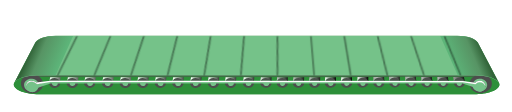
t = 0.00 s
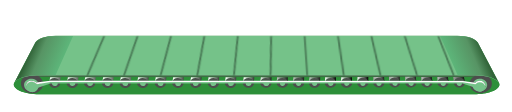
t = 0.09 s
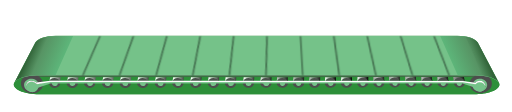
t = 0.16 s
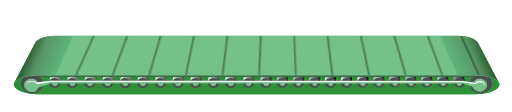
t = 0.25 s
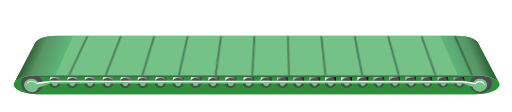
t = 0.34 s
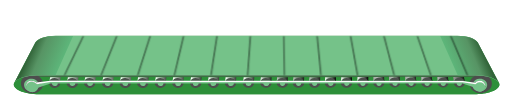
t = 0.41 s

The animated SVG that drew these frames (rendered in a browser with its animation timeline set to each time). Animation: 1 CSS @keyframes rule; one cycle of 0.50 s, repeats indefinitely.

<?xml version="1.0" encoding="UTF-8" standalone="no"?>
<svg
   version="1.1"
   id="Layer_1"
   x="0px"
   y="0px"
   viewBox="0 0 206 45"
   xml:space="preserve"
   sodipodi:docname="conveyor4_green_anim_rev.svg"
   inkscape:version="1.4.4 (dcaf3e7, 2026-05-05)"
   width="206"
   height="45"
   xmlns:inkscape="http://www.inkscape.org/namespaces/inkscape"
   xmlns:sodipodi="http://sodipodi.sourceforge.net/DTD/sodipodi-0.dtd"
   xmlns:xlink="http://www.w3.org/1999/xlink"
   xmlns="http://www.w3.org/2000/svg"
   xmlns:svg="http://www.w3.org/2000/svg"><defs
   id="defs113"><linearGradient
     class="linear"
     id="linearGradient88"
     gradientUnits="userSpaceOnUse"
     x1="11.5828"
     y1="56.324902"
     x2="19.0765"
     y2="56.324902"
     gradientTransform="matrix(0.91674547,0,0,0.86482924,-56.674531,8.6857977)">
		
		
		
		
		
		
		
		
		
		
	<stop
   offset="0"
   stop-color="#ccc"
   id="stop86"
   style="stop-color:#929292;stop-opacity:1;" /><stop
   offset="0.03681157"
   stop-color="#fff"
   id="stop87"
   style="stop-color:#929292;stop-opacity:1;" /><stop
   offset="1"
   stop-color="#000"
   id="stop88" /></linearGradient><linearGradient
     class="linear"
     id="linearGradient82"
     gradientUnits="userSpaceOnUse"
     x1="11.5828"
     y1="56.324902"
     x2="19.0765"
     y2="56.324902"
     gradientTransform="matrix(0.91674547,0,0,0.86482924,-56.674531,8.6857977)">
		
		
		
		
		
		
		
		
		
		
	<stop
   offset="0"
   stop-color="#ccc"
   id="stop80"
   style="stop-color:#a7a7a7;stop-opacity:1;" /><stop
   offset="0.03681157"
   stop-color="#fff"
   id="stop81"
   style="stop-color:#b9b9b9;stop-opacity:1;" /><stop
   offset="1"
   stop-color="#000"
   id="stop82" /></linearGradient><linearGradient
     class="linear"
     id="linearGradient77"
     gradientUnits="userSpaceOnUse"
     x1="11.5828"
     y1="56.324902"
     x2="19.0765"
     y2="56.324902"
     gradientTransform="matrix(0.91674547,0,0,0.86482924,-56.674531,8.6857977)">
		
		
		
		
		
		
		
		
		
		
	<stop
   offset="0"
   stop-color="#ccc"
   id="stop75"
   style="stop-color:#a7a7a7;stop-opacity:1;" /><stop
   offset="0.29878688"
   stop-color="#fff"
   id="stop76"
   style="stop-color:#b9b9b9;stop-opacity:1;" /><stop
   offset="1"
   stop-color="#000"
   id="stop77" /></linearGradient><linearGradient
     class="linear"
     id="linearGradient72"
     gradientUnits="userSpaceOnUse"
     x1="11.5828"
     y1="56.324902"
     x2="19.0765"
     y2="56.324902"
     gradientTransform="matrix(0.91674547,0,0,0.86482924,-56.674531,8.6857977)">
		
		
		
		
		
		
		
		
		
		
	<stop
   offset="0"
   stop-color="#ccc"
   id="stop70" /><stop
   offset="0.00000009"
   stop-color="#fff"
   id="stop71" /><stop
   offset="1"
   stop-color="#000"
   id="stop72" /></linearGradient><linearGradient
     class="linear"
     id="linearGradient67"
     gradientUnits="userSpaceOnUse"
     x1="11.5828"
     y1="56.324902"
     x2="19.0765"
     y2="56.324902"
     gradientTransform="matrix(0.91674547,0,0,0.86482924,-56.674531,8.6857977)">
		
		
		
		
		
		
		
		
		
		
	<stop
   offset="0"
   stop-color="#ccc"
   id="stop65" /><stop
   offset="0.00497378"
   stop-color="#fff"
   id="stop66" /><stop
   offset="1"
   stop-color="#000"
   id="stop67" /></linearGradient><linearGradient
     class="linear"
     id="linearGradient64"
     gradientUnits="userSpaceOnUse"
     x1="11.5828"
     y1="56.324902"
     x2="19.0765"
     y2="56.324902"
     gradientTransform="matrix(0.91674547,0,0,0.86482924,-56.674531,8.6857977)">
		
		
		
		
		
		
		
		
		
		
	<stop
   offset="0"
   stop-color="#ccc"
   id="stop62" /><stop
   offset="0.18507327"
   stop-color="#fff"
   id="stop63" /><stop
   offset="1"
   stop-color="#000"
   id="stop64" /></linearGradient><linearGradient
     class="linear"
     id="linearGradient18"
     gradientUnits="userSpaceOnUse"
     x1="11.5828"
     y1="56.324902"
     x2="19.0765"
     y2="56.324902"
     gradientTransform="matrix(0.91674547,0,0,0.86482924,-56.674531,8.6857977)">
		
		
		
		
		
		
		
		
		
		
	<stop
   offset="0"
   stop-color="#ccc"
   id="stop16" /><stop
   offset="0.09517518"
   stop-color="#fff"
   id="stop17" /><stop
   offset="1"
   stop-color="#000"
   id="stop18" /></linearGradient><linearGradient
     id="linearGradient1"
     inkscape:collect="always"><stop
       style="stop-color:#75c28a;stop-opacity:1;"
       offset="0"
       id="stop3" /><stop
       style="stop-color:#5db67a;stop-opacity:1;"
       offset="0.21370603"
       id="stop4" /><stop
       style="stop-color:#579464;stop-opacity:1;"
       offset="0.74571687"
       id="stop5" /><stop
       style="stop-color:#316338;stop-opacity:1;"
       offset="1"
       id="stop6" /></linearGradient><linearGradient
     inkscape:collect="always"
     xlink:href="#linearGradient1"
     id="linearGradient4"
     x1="87.198761"
     y1="48.065239"
     x2="96.190544"
     y2="46.321442"
     gradientUnits="userSpaceOnUse"
     gradientTransform="matrix(1.9409584,0,0,0.88523869,-60.747027,7.1767612)" /><linearGradient
     class="linear"
     id="linearGradient3"
     gradientUnits="userSpaceOnUse"
     x1="11.5828"
     y1="56.324902"
     x2="19.0765"
     y2="56.324902"
     gradientTransform="matrix(0.78022966,0,0,0.77213521,-55.0984,13.819251)">
		
		
		
		
		
		
		
		
		
		
	<stop
   offset="0"
   stop-color="#ccc"
   id="stop19-4" /><stop
   offset="0.1"
   stop-color="#fff"
   id="stop20-5" /><stop
   offset="1"
   stop-color="#000"
   id="stop21-5" /></linearGradient><linearGradient
     class="linear"
     id="SVGID_1_-8-4"
     gradientUnits="userSpaceOnUse"
     x1="11.5828"
     y1="56.324902"
     x2="19.0765"
     y2="56.324902"
     gradientTransform="matrix(0.91674547,0,0,0.86482924,-56.674531,8.6857977)">
		
		
		
		
		
		
		
		
		
		
	<stop
   offset="0"
   stop-color="#ccc"
   id="stop19-6-2" /><stop
   offset="0.1"
   stop-color="#fff"
   id="stop20-1-3" /><stop
   offset="1"
   stop-color="#000"
   id="stop21-2-2" /></linearGradient><linearGradient
     inkscape:collect="always"
     xlink:href="#SVGID_1_-8-4"
     id="linearGradient12"
     gradientUnits="userSpaceOnUse"
     gradientTransform="matrix(0.91674547,0,0,0.86482924,-49.681163,8.685798)"
     x1="11.5828"
     y1="56.324902"
     x2="19.0765"
     y2="56.324902" /><linearGradient
     inkscape:collect="always"
     xlink:href="#SVGID_1_-8-4"
     id="linearGradient13"
     gradientUnits="userSpaceOnUse"
     gradientTransform="matrix(0.91674547,0,0,0.86482924,-42.853584,8.6857985)"
     x1="11.5828"
     y1="56.324902"
     x2="19.0765"
     y2="56.324902" /><linearGradient
     inkscape:collect="always"
     xlink:href="#SVGID_1_-8-4"
     id="linearGradient14"
     gradientUnits="userSpaceOnUse"
     gradientTransform="matrix(0.91674547,0,0,0.86482924,-35.782379,8.6882084)"
     x1="11.5828"
     y1="56.324902"
     x2="19.0765"
     y2="56.324902" /><linearGradient
     inkscape:collect="always"
     xlink:href="#SVGID_1_-8-4"
     id="linearGradient15"
     gradientUnits="userSpaceOnUse"
     gradientTransform="matrix(0.91674547,0,0,0.86482924,-28.837413,8.6882084)"
     x1="11.5828"
     y1="56.324902"
     x2="19.0765"
     y2="56.324902" /><linearGradient
     inkscape:collect="always"
     xlink:href="#linearGradient18"
     id="linearGradient16"
     gradientUnits="userSpaceOnUse"
     gradientTransform="matrix(0.91674547,0,0,0.86482924,-21.983444,8.6879597)"
     x1="11.5828"
     y1="56.324902"
     x2="18.160555"
     y2="56.337677" /><linearGradient
     inkscape:collect="always"
     xlink:href="#linearGradient18"
     id="linearGradient19"
     gradientUnits="userSpaceOnUse"
     gradientTransform="matrix(0.91674547,0,0,0.86482924,-15.0281,8.68796)"
     x1="11.5828"
     y1="56.324902"
     x2="18.160555"
     y2="56.337677" /><linearGradient
     inkscape:collect="always"
     xlink:href="#linearGradient18"
     id="linearGradient20"
     gradientUnits="userSpaceOnUse"
     gradientTransform="matrix(0.91674547,0,0,0.86482924,-8.1362514,8.6796832)"
     x1="11.5828"
     y1="56.324902"
     x2="18.160555"
     y2="56.337677" /><linearGradient
     inkscape:collect="always"
     xlink:href="#linearGradient18"
     id="linearGradient21"
     gradientUnits="userSpaceOnUse"
     gradientTransform="matrix(0.91674547,0,0,0.86482924,-1.103038,8.679683)"
     x1="11.5828"
     y1="56.324902"
     x2="17.734455"
     y2="56.157005" /><linearGradient
     inkscape:collect="always"
     xlink:href="#linearGradient18"
     id="linearGradient22"
     gradientUnits="userSpaceOnUse"
     gradientTransform="matrix(0.91674547,0,0,0.86482924,5.8947738,8.679683)"
     x1="11.5828"
     y1="56.324902"
     x2="17.734455"
     y2="56.157005" /><linearGradient
     inkscape:collect="always"
     xlink:href="#linearGradient18"
     id="linearGradient23"
     gradientUnits="userSpaceOnUse"
     gradientTransform="matrix(0.91674547,0,0,0.86482924,12.631502,8.679683)"
     x1="11.5828"
     y1="56.324902"
     x2="17.734455"
     y2="56.157005" /><linearGradient
     inkscape:collect="always"
     xlink:href="#linearGradient18"
     id="linearGradient24"
     gradientUnits="userSpaceOnUse"
     gradientTransform="matrix(0.91674547,0,0,0.86482924,19.736362,8.6512044)"
     x1="11.83846"
     y1="56.240952"
     x2="17.478796"
     y2="56.240955" /><linearGradient
     inkscape:collect="always"
     xlink:href="#linearGradient64"
     id="linearGradient25"
     gradientUnits="userSpaceOnUse"
     gradientTransform="matrix(0.91674547,0,0,0.86482924,26.583878,8.6505549)"
     x1="9.9077387"
     y1="56.138752"
     x2="17.240179"
     y2="56.240952" /><linearGradient
     inkscape:collect="always"
     xlink:href="#linearGradient67"
     id="linearGradient65"
     gradientUnits="userSpaceOnUse"
     gradientTransform="matrix(0.91674547,0,0,0.86482924,33.055528,8.6505549)"
     x1="9.9077387"
     y1="56.138752"
     x2="17.240179"
     y2="56.240952" /><linearGradient
     inkscape:collect="always"
     xlink:href="#linearGradient67"
     id="linearGradient68"
     gradientUnits="userSpaceOnUse"
     gradientTransform="matrix(0.91674547,0,0,0.86482924,39.482437,8.6509796)"
     x1="9.9077387"
     y1="56.138752"
     x2="17.240179"
     y2="56.240952" /><linearGradient
     inkscape:collect="always"
     xlink:href="#linearGradient67"
     id="linearGradient69"
     gradientUnits="userSpaceOnUse"
     gradientTransform="matrix(0.91674547,0,0,0.86482924,45.810802,8.6509796)"
     x1="9.9077387"
     y1="56.138752"
     x2="17.240179"
     y2="56.240952" /><linearGradient
     inkscape:collect="always"
     xlink:href="#linearGradient72"
     id="linearGradient70"
     gradientUnits="userSpaceOnUse"
     gradientTransform="matrix(0.91674547,0,0,0.86482924,52.081466,8.6509796)"
     x1="11.652797"
     y1="56.115498"
     x2="16.332109"
     y2="56.145073" /><linearGradient
     inkscape:collect="always"
     xlink:href="#linearGradient72"
     id="linearGradient73"
     gradientUnits="userSpaceOnUse"
     gradientTransform="matrix(0.91674547,0,0,0.86482924,58.419539,8.6509796)"
     x1="11.652797"
     y1="56.115498"
     x2="16.332109"
     y2="56.145073" /><linearGradient
     inkscape:collect="always"
     xlink:href="#linearGradient72"
     id="linearGradient74"
     gradientUnits="userSpaceOnUse"
     gradientTransform="matrix(0.91674547,0,0,0.86482924,64.847013,8.5467922)"
     x1="11.652797"
     y1="56.115498"
     x2="16.332109"
     y2="56.145073" /><linearGradient
     inkscape:collect="always"
     xlink:href="#linearGradient77"
     id="linearGradient75"
     gradientUnits="userSpaceOnUse"
     gradientTransform="matrix(0.91674547,0,0,0.86482924,71.201442,8.5414066)"
     x1="11.652797"
     y1="56.115498"
     x2="16.826385"
     y2="56.09087" /><linearGradient
     inkscape:collect="always"
     xlink:href="#linearGradient77"
     id="linearGradient78"
     gradientUnits="userSpaceOnUse"
     gradientTransform="matrix(0.91674547,0,0,0.86482924,77.38557,8.4632816)"
     x1="11.652797"
     y1="56.115498"
     x2="16.826385"
     y2="56.09087" /><linearGradient
     inkscape:collect="always"
     xlink:href="#linearGradient77"
     id="linearGradient79"
     gradientUnits="userSpaceOnUse"
     gradientTransform="matrix(0.91674547,0,0,0.86482924,83.760159,8.4990268)"
     x1="11.652797"
     y1="56.115498"
     x2="16.826385"
     y2="56.09087" /><linearGradient
     inkscape:collect="always"
     xlink:href="#linearGradient82"
     id="linearGradient80"
     gradientUnits="userSpaceOnUse"
     gradientTransform="matrix(0.91674547,0,0,0.86482924,90.146859,8.5190151)"
     x1="11.652797"
     y1="56.115498"
     x2="16.826385"
     y2="56.09087" /><linearGradient
     inkscape:collect="always"
     xlink:href="#linearGradient82"
     id="linearGradient83"
     gradientUnits="userSpaceOnUse"
     gradientTransform="matrix(0.91674547,0,0,0.86482924,96.503144,8.5205852)"
     x1="11.652797"
     y1="56.115498"
     x2="16.826385"
     y2="56.09087" /><linearGradient
     inkscape:collect="always"
     xlink:href="#linearGradient88"
     id="linearGradient84"
     gradientUnits="userSpaceOnUse"
     gradientTransform="matrix(0.91674547,0,0,0.86482924,102.96283,8.5205851)"
     x1="11.652797"
     y1="56.115498"
     x2="16.826385"
     y2="56.09087" /><linearGradient
     inkscape:collect="always"
     xlink:href="#linearGradient1"
     id="linearGradient89"
     gradientUnits="userSpaceOnUse"
     gradientTransform="matrix(-1.9409584,0,0,0.88523869,132.26376,7.1762676)"
     x1="87.198761"
     y1="48.065239"
     x2="96.190544"
     y2="46.321442" /><linearGradient
     inkscape:collect="always"
     xlink:href="#SVGID_1_-8-4"
     id="linearGradient90"
     gradientUnits="userSpaceOnUse"
     gradientTransform="matrix(0.91674547,0,0,0.86482924,-56.674531,8.6857977)"
     x1="11.5828"
     y1="56.324902"
     x2="19.0765"
     y2="56.324902" /></defs><sodipodi:namedview
   id="namedview113"
   pagecolor="#505050"
   bordercolor="#ffffff"
   borderopacity="1"
   inkscape:showpageshadow="0"
   inkscape:pageopacity="0"
   inkscape:pagecheckerboard="1"
   inkscape:deskcolor="#505050"
   inkscape:zoom="2"
   inkscape:cx="102.75"
   inkscape:cy="92.25"
   inkscape:window-width="1920"
   inkscape:window-height="1009"
   inkscape:window-x="-8"
   inkscape:window-y="-8"
   inkscape:window-maximized="1"
   inkscape:current-layer="g113" />
<style
   type="text/css"
   id="style1">
/* ===========================================================================
   COME FUNZIONA L'ANIMAZIONE DEL NASTRO
   Le linee del tappeto non sono parallele: sono in prospettiva e convergono
   tutte in un unico PUNTO DI FUGA  V = (51.2926, 8.751).
   Percio' far avanzare il nastro NON e' una traslazione, ma un TAGLIO (skewX)
   attorno a V:
     - V resta fermo;
     - il bordo in basso trasla di esattamente un passo (7.3186);
     - di conseguenza ogni linea assume l'inclinazione ESATTA della successiva.
   Dopo un passo il disegno e' identico a quello iniziale, quindi il ciclo
   riparte senza scatti.
   Gli angoli 3.31 / 6.60 / 9.84 sono gli atan() di 1/4, 1/2, 3/4 del passo:
   servono a rendere la velocita' costante (senza, rallenterebbe a meta' passo).

   PERCHE' I NUMERI SONO GLI STESSI DI conveyor3_green_anim.svg
   Le linee, e la transform che hanno addosso, sono identiche a quelle di
   conveyor3. Quello che cambia in conveyor4 sono le transform di #belt-band,
   #linee-scroll e g113, che stanno FUORI dal gruppo animato. L'animazione
   lavora nel sistema di riferimento interno a #linee-anim, che non e' cambiato:
   percio' punto di fuga, passo e angolo restano gli stessi e si adattano da
   soli alle nuove dimensioni del disegno.

   LINEE DI RISERVA (non c'erano in conveyor3)
   Qui il nastro e' piu' lungo e le linee cadono diversamente rispetto ai bordi
   del clip: la prima linea (ZEROTH) e' gia' dentro al tappeto da ferma, e a
   fine ciclo restava scoperto un posto - a sinistra in marcia avanti, a destra
   in marcia indietro - con un salto visibile ogni giro. Sono state percio'
   aggiunte MINUS_ONE (un passo prima della prima linea) e TWELFTH (un passo
   dopo l'ultima). Da ferme cadono entrambe fuori dal clip, quindi il disegno
   immobile resta identico a conveyor4.svg.

   VELOCITA': un passo ogni 0.5s -&gt; cambiare solo &quot;0.5s&quot;.
   Con le proporzioni attuali il passo vale 13.44 unita' di viewBox, contro le
   7.04 di conveyor3: a parita' di scala sullo schermo il nastro scorre circa 1.9x
   piu' veloce. Per la stessa velocita' lineare di conveyor3 usare 0.95s.
   NB: l'animazione e' su #linee-anim (gruppo interno) e NON su #linee-scroll,
   perche' una transform CSS sostituirebbe quella scritta nell'attributo.
   =========================================================================== */
#linee-anim { animation: nastro-scorri 0.5s linear infinite reverse; }
@keyframes nastro-scorri {
  0%   { transform: translate(51.2926px,8.751px) skewX(0deg)       translate(-51.2926px,-8.751px); }
  25%  { transform: translate(51.2926px,8.751px) skewX(3.3095deg)  translate(-51.2926px,-8.751px); }
  50%  { transform: translate(51.2926px,8.751px) skewX(6.5970deg)  translate(-51.2926px,-8.751px); }
  75%  { transform: translate(51.2926px,8.751px) skewX(9.8415deg)  translate(-51.2926px,-8.751px); }
  100% { transform: translate(51.2926px,8.751px) skewX(13.0236deg) translate(-51.2926px,-8.751px); }
}
</style><desc
   id="desc1">Copyright Opto 22</desc> 
<g
   id="g113"
   transform="matrix(1.2676566,0,0,1.2676566,81.670711,-41.978366)">
<g
   id="shape"
   transform="matrix(0.80443657,0,0,0.71684544,-26.223432,17.845556)">
	<path
   fill="#2d8f39"
   d="m -33.09096,62.999 c -5.342749,-0.249 -9.340525,-2.319 -8.929995,-4.623 0.05083,-0.288 0.168122,-0.566 0.346018,-0.832 l 8.079612,-17.323 c 0.768277,-1.753 4.095521,-3.071 8.081567,-3.071 H 132.90959 c 3.87268,0 7.12954,1.229 8.07571,2.896 l 8.37676,17.849 c 0.088,0.188 0.14662,0.381 0.174,0.578 0.32254,2.308 -3.75539,4.338 -9.10595,4.533 -0.23263,0.009 -0.46527,0.013 -0.69594,0.015 z"
   id="path1"
   style="stroke-width:1.39818" />
	<path
   fill="#2d8f39"
   d="m -31.793875,63.023 c -0.424202,0.004 -0.854269,-0.003 -1.288245,-0.023 -5.344561,-0.25 -9.342229,-2.32 -8.931711,-4.624 0.05082,-0.288 0.168118,-0.566 0.346009,-0.832 1.116219,-1.673 4.591942,-2.851 8.683443,-2.912 H 140.06874 c 4.54893,-0.005 8.40585,1.364 9.29335,3.262 0.088,0.188 0.14661,0.381 0.17397,0.578 0.32256,2.308 -3.75526,4.338 -9.10568,4.533 -0.23264,0.009 -0.46527,0.013 -0.69593,0.015 z"
   id="path2"
   style="stroke-width:1.39816" />
</g>
<g
   id="dark"
   transform="matrix(0.78655142,0,0,0.80443657,-12.590253,12.325205)">
	<path
   d="m -48.527657,59.233 c -0.189,2.074 -2.336,3.574 -4.796,3.349 -2.46,-0.224 -4.301,-2.087 -4.112,-4.161 0.024,-0.259 0.078,-0.51 0.159,-0.749 0.571,-1.673 2.484,-2.797 4.637,-2.601 2.46,0.225 4.301,2.088 4.112,4.162 z"
   fill="#4d4d4d"
   id="path3" />
	<ellipse
   transform="rotate(-4.0827594)"
   cx="123.58926"
   cy="67.801651"
   rx="4.4721694"
   ry="3.7711427"
   fill="#4d4d4d"
   id="ellipse3"
   style="stroke-width:1.00004" />
	<g
   fill="#4d4d4d"
   id="g16">
		<ellipse
   transform="rotate(2.1147346)"
   cx="121.54459"
   cy="53.946659"
   rx="2.2979565"
   ry="1.9369634"
   fill="#4d4d4d"
   id="ellipse8-3"
   style="stroke-width:0.999981" /><ellipse
   transform="rotate(2.8890151)"
   cx="115.65286"
   cy="52.631367"
   rx="2.2989333"
   ry="1.9379436"
   fill="#4d4d4d"
   id="ellipse7-2"
   style="stroke-width:0.999971" /><ellipse
   transform="rotate(3.6635362)"
   cx="109.83991"
   cy="51.478352"
   rx="2.3001003"
   ry="1.9390846"
   fill="#4d4d4d"
   id="ellipse6-4"
   style="stroke-width:1.00004" />
		
		
		
		
		
		
		
		
		
		
		<ellipse
   transform="rotate(4.4334211)"
   cx="104.11133"
   cy="50.497009"
   rx="2.3019819"
   ry="1.9409847"
   fill="#4d4d4d"
   id="ellipse5-1"
   style="stroke-width:0.999992" /><ellipse
   transform="rotate(5.2037656)"
   cx="98.276154"
   cy="49.64344"
   rx="2.3040497"
   ry="1.943042"
   fill="#4d4d4d"
   id="ellipse4-6"
   style="stroke-width:1.00002" /><ellipse
   transform="rotate(-3.3136359)"
   cx="83.461754"
   cy="63.352413"
   rx="2.3019352"
   ry="1.9409454"
   fill="#4d4d4d"
   id="ellipse15"
   style="stroke-width:0.999972" />
		<ellipse
   transform="rotate(-4.0827591)"
   cx="76.121582"
   cy="64.001862"
   rx="2.3040872"
   ry="1.9430735"
   fill="#4d4d4d"
   id="ellipse16"
   style="stroke-width:1.00004" /><ellipse
   transform="rotate(-2.5390802)"
   cx="71.264206"
   cy="61.739796"
   rx="2.299958"
   ry="1.9389646"
   fill="#4d4d4d"
   id="ellipse14"
   style="stroke-width:0.999982" /><ellipse
   transform="rotate(-0.9912172)"
   cx="66.438805"
   cy="59.682072"
   rx="2.2981143"
   ry="1.9370962"
   fill="#4d4d4d"
   id="ellipse12"
   style="stroke-width:1.00005" /><ellipse
   transform="rotate(-1.7650343)"
   cx="59.176914"
   cy="60.375553"
   rx="2.2989414"
   ry="1.9379505"
   fill="#4d4d4d"
   id="ellipse13"
   style="stroke-width:0.999974" /><ellipse
   transform="rotate(-0.21199345)"
   cx="54.337456"
   cy="58.725861"
   rx="2.2970157"
   ry="1.9370133"
   fill="#4d4d4d"
   id="ellipse11"
   style="stroke-width:1.00001" /><ellipse
   transform="rotate(0.56148062)"
   cx="48.592388"
   cy="58.051029"
   rx="2.2971103"
   ry="1.937093"
   fill="#4d4d4d"
   id="ellipse10"
   style="stroke-width:1.00005" /><ellipse
   transform="rotate(1.3351508)"
   cx="42.749001"
   cy="57.543999"
   rx="2.2969344"
   ry="1.9369448"
   fill="#4d4d4d"
   id="ellipse9"
   style="stroke-width:0.999972" /><ellipse
   transform="rotate(2.1147346)"
   cx="36.503201"
   cy="57.216305"
   rx="2.2979565"
   ry="1.9369634"
   fill="#4d4d4d"
   id="ellipse8"
   style="stroke-width:0.999981" /><ellipse
   transform="rotate(2.8890151)"
   cx="30.048758"
   cy="57.118111"
   rx="2.2989333"
   ry="1.9379436"
   fill="#4d4d4d"
   id="ellipse7"
   style="stroke-width:0.999971" /><ellipse
   transform="rotate(3.6635362)"
   cx="23.930408"
   cy="57.147797"
   rx="2.3001003"
   ry="1.9390846"
   fill="#4d4d4d"
   id="ellipse6"
   style="stroke-width:1.00004" /><ellipse
   transform="rotate(4.4334211)"
   cx="17.541252"
   cy="57.375626"
   rx="2.3019819"
   ry="1.9409847"
   fill="#4d4d4d"
   id="ellipse5"
   style="stroke-width:0.999992" /><ellipse
   transform="rotate(5.2037656)"
   cx="11.160342"
   cy="57.786293"
   rx="2.3040497"
   ry="1.943042"
   fill="#4d4d4d"
   id="ellipse4"
   style="stroke-width:1.00002" /><ellipse
   transform="rotate(2.1147346)"
   cx="0.96819174"
   cy="58.566227"
   rx="2.2979565"
   ry="1.9369634"
   fill="#4d4d4d"
   id="ellipse8-5"
   style="stroke-width:0.999981" /><ellipse
   transform="rotate(2.8890151)"
   cx="-5.3655024"
   cy="58.906219"
   rx="2.2989333"
   ry="1.9379436"
   fill="#4d4d4d"
   id="ellipse7-1"
   style="stroke-width:0.999971" /><ellipse
   transform="rotate(3.6635362)"
   cx="-11.586826"
   cy="59.42696"
   rx="2.3001003"
   ry="1.9390846"
   fill="#4d4d4d"
   id="ellipse6-1"
   style="stroke-width:1.00004" /><ellipse
   transform="rotate(4.4334211)"
   cx="-17.898619"
   cy="60.124344"
   rx="2.3019819"
   ry="1.9409847"
   fill="#4d4d4d"
   id="ellipse5-7"
   style="stroke-width:0.999992" /><ellipse
   transform="rotate(5.2037656)"
   cx="-24.294224"
   cy="61.017902"
   rx="2.3040497"
   ry="1.943042"
   fill="#4d4d4d"
   id="ellipse4-1"
   style="stroke-width:1.00002" /><ellipse
   transform="rotate(3.6635362)"
   cx="-32.912411"
   cy="60.790024"
   rx="2.3001003"
   ry="1.9390846"
   fill="#4d4d4d"
   id="ellipse6-1-5"
   style="stroke-width:1.00004" /><ellipse
   transform="rotate(4.4334211)"
   cx="-39.202084"
   cy="61.77364"
   rx="2.3019819"
   ry="1.9409847"
   fill="#4d4d4d"
   id="ellipse5-7-8"
   style="stroke-width:0.999992" />
	</g>
	<polygon
   fill="#4d4d4d"
   points="93.093,55.076 94.214,54.633 5.689,54.632 6.847,55.076 "
   id="polygon16"
   transform="matrix(2.0487812,0,0,1,-65.690618,0.91376019)" />
</g>
<g
   id="light"
   transform="matrix(0.80443657,0,0,0.82511083,-11.739212,11.575488)">
	<path
   fill="#75c289"
   d="m -51.597485,42.62124 c 0.768095,-1.514932 4.094557,-2.653939 8.079667,-2.653939 H 114.86827 c 3.87175,0 7.12787,1.062094 8.07381,2.502705 l 8.3748,15.424994 c -0.88732,-1.64024 -4.74345,-2.823321 -9.29143,-2.819 H -50.991608 c -4.090649,0.05272 -7.565647,1.070736 -8.681636,2.516532 z"
   id="path16"
   style="stroke-width:1.29964" />
	<path
   fill="#75c289"
   d="m 123.62458,56.369 c -1.037,0.074 -1.909,0.599 -2.377,1.324 l 0.858,0.207 c 0.344,-0.438 0.911,-0.746 1.572,-0.793 1.041,-0.074 1.946,0.522 2.131,1.363 0.099,0.184 0.163,0.386 0.179,0.602 0.068,0.95 -0.791,1.786 -1.918,1.866 -1.037,0.074 -1.937,-0.518 -2.127,-1.354 -0.015,-0.027 -0.027,-0.056 -0.04,-0.084 l -0.988,-0.315 c 0.186,1.279 1.513,2.211 3.062,2.1 1.61,-0.115 2.837,-1.309 2.74,-2.666 -0.097,-1.357 -1.482,-2.365 -3.092,-2.25 z"
   id="path17" />
	<path
   fill="#75c289"
   d="m -51.149349,59.449 c -0.114,0.924 -1.081,1.586 -2.187,1.486 -1.125,-0.103 -1.968,-0.955 -1.881,-1.904 0.013,-0.144 0.049,-0.28 0.101,-0.41 0.099,-0.938 1.074,-1.614 2.191,-1.512 0.627,0.057 1.166,0.348 1.506,0.758 l 0.863,-0.208 c -0.466,-0.692 -1.305,-1.195 -2.302,-1.286 -1.608,-0.146 -3.011,0.834 -3.135,2.189 -0.123,1.355 1.08,2.573 2.687,2.72 1.589,0.145 2.974,-0.813 3.125,-2.144 z"
   id="path18" />
	<path
   fill="#75c289"
   d="m 40.919617,57.166263 h -86.518904 l -5.372227,1.268778 c -0.39004,-0.470343 -1.007221,-0.804171 -1.727648,-0.86956 -1.290575,-0.118159 -2.418248,0.669951 -2.516906,1.757475 -0.09865,1.088671 0.867267,2.066066 2.15784,2.184226 1.269923,0.115864 2.378097,-0.643567 2.508874,-1.704706 l 4.950067,-1.593429 h 0.619476 c -0.008,0.49558 0.437074,0.930361 1.031311,0.984278 0.618329,0.05621 1.157501,-0.320062 1.204535,-0.840881 0.0046,-0.04818 0,-0.09637 -0.0046,-0.143397 h 4.718337 c -0.01033,0.502464 0.443958,0.938391 1.043931,0.985425 0.618328,0.04818 1.151767,-0.336123 1.191916,-0.856941 0.0035,-0.04359 -0.0023,-0.08604 -0.0057,-0.128484 h 4.719484 c -0.01376,0.508199 0.45084,0.946421 1.057697,0.985425 0.618328,0.039 1.146029,-0.351036 1.179296,-0.871855 0.0023,-0.03785 -0.0035,-0.07572 -0.0057,-0.11357 h 4.719484 c -0.01606,0.515083 0.45887,0.954451 1.070315,0.985425 0.618328,0.03098 1.140294,-0.365949 1.166678,-0.886768 0.0011,-0.03327 -0.0046,-0.06539 -0.0069,-0.09751 h 4.718336 v 0 c -0.0195,0.520819 0.466901,0.962482 1.085228,0.985426 0.618329,0.02294 1.134559,-0.380863 1.154061,-0.902829 0.0011,-0.02868 -0.0046,-0.05506 -0.0069,-0.0826 h 4.721778 c 0,0.0057 -0.0023,0.01033 -0.0023,0.01491 -0.01262,0.520819 0.4795203,0.955599 1.0978473,0.970513 0.6183285,0.01491 1.1299695,-0.396924 1.1414412,-0.917742 0,-0.02294 -0.00459,-0.04474 -0.00689,-0.06768 h 4.7217804 c 0,0.01033 -0.00344,0.0195 -0.00344,0.03098 -0.00459,0.521966 0.4921391,0.948715 1.1104673,0.955599 0.6183272,0.0057 1.1242321,-0.411837 1.128821,-0.932656 0,-0.01835 -0.00459,-0.03441 -0.00573,-0.05276 h 4.7217783 c -0.00115,0.01491 -0.00573,0.02983 -0.00573,0.04589 0.0023,0.521967 0.5047579,0.941833 1.1230862,0.939539 0.6183282,-0.0023 1.1184971,-0.42675 1.1162021,-0.948715 0,-0.01262 -0.00344,-0.02409 -0.00459,-0.03671 h 4.7217782 c -0.0011,0.02065 -0.0069,0.04015 -0.0057,0.0608 0.0092,0.521966 0.517377,0.936097 1.136852,0.924625 0.618329,-0.01033 1.112761,-0.441663 1.103583,-0.96363 0,-0.008 -0.0023,-0.01491 -0.0035,-0.0218 h 4.719529 c -0.0011,0.02524 -0.008,0.05048 -0.0069,0.07572 0.01607,0.521965 0.531143,0.929213 1.149471,0.909711 0.618328,-0.0195 1.107026,-0.457724 1.090965,-0.978543 0,-0.0023 -0.0011,-0.0046 -0.0011,-0.0069 h 4.71719 c -0.0023,0.03098 -0.008,0.05965 -0.0069,0.09063 0.02294,0.521965 0.543762,0.922329 1.162091,0.894797 0.614885,-0.02754 1.095552,-0.468048 1.078345,-0.986572 h 4.717189 c -0.0023,0.03556 -0.008,0.06998 -0.0069,0.106688 0.02983,0.521965 0.55638,0.915447 1.174708,0.879884 0.609152,-0.03556 1.079494,-0.474931 1.064581,-0.986572 h 4.716043 c -0.0035,0.04015 -0.0091,0.0803 -0.0057,0.121601 0.03671,0.521966 0.569,0.908564 1.188476,0.864971 0.603414,-0.04359 1.063432,-0.480666 1.050813,-0.986572 h 0.258114 z"
   id="path19"
   sodipodi:nodetypes="cccccccccccccccccccccccccssccccscccccccccscccccccccscccccccccccccccc"
   style="stroke-width:1.14718" /><path
   fill="#75c289"
   d="m 125.99264,59.277022 c -0.0712,-1.04365 -1.08534,-1.819248 -2.26486,-1.730263 -0.69181,0.05164 -1.28523,0.389996 -1.64526,0.871174 L 116.98869,57.16775 H 38.055 v 0.998608 h 0.565164 c -0.0073,0.474586 0.398757,0.890948 0.940897,0.942581 0.564119,0.05383 1.056022,-0.306504 1.098931,-0.805259 0.0042,-0.04614 0,-0.09228 -0.0042,-0.137322 h 4.304677 c -0.0094,0.481178 0.405033,0.898638 0.952407,0.94368 0.564119,0.04614 1.050788,-0.321884 1.087418,-0.820639 0.0032,-0.04175 -0.0021,-0.08239 -0.0053,-0.123041 h 4.305724 c -0.01257,0.486671 0.411315,0.906328 0.964967,0.94368 0.564118,0.03736 1.045555,-0.336166 1.075907,-0.834921 0.0021,-0.03625 -0.0032,-0.0725 -0.0053,-0.108759 H 57.642 c -0.01466,0.493262 0.418641,0.914018 0.976479,0.94368 0.564121,0.02966 1.040324,-0.350447 1.064395,-0.849202 0.0011,-0.03186 -0.0042,-0.06262 -0.0062,-0.09338 h 4.304675 v 0 c -0.01779,0.498755 0.425968,0.921708 0.990087,0.943679 0.564119,0.02197 1.035089,-0.364728 1.052882,-0.864582 0.0011,-0.02747 -0.0042,-0.05273 -0.0062,-0.07909 h 4.307816 c 0,0.0055 -0.0021,0.0099 -0.0021,0.01428 -0.0115,0.498756 0.43748,0.915117 1.001599,0.929398 0.564117,0.01428 1.030904,-0.380108 1.041368,-0.878863 0,-0.02197 -0.0042,-0.04284 -0.0062,-0.06481 h 4.307724 c 0,0.0099 -0.0032,0.01867 -0.0032,0.02966 -0.0042,0.499854 0.448993,0.908526 1.013111,0.915117 0.564118,0.0055 1.02567,-0.39439 1.029856,-0.893145 0,-0.01758 -0.0042,-0.03295 -0.0053,-0.05053 h 4.307816 c -0.0011,0.01428 -0.0053,0.02856 -0.0053,0.04395 0.0021,0.499853 0.460505,0.901933 1.024623,0.899736 0.564119,-0.0022 1.020438,-0.408671 1.018346,-0.908525 0,-0.01208 -0.0032,-0.02308 -0.0042,-0.03516 h 4.307814 c -0.0011,0.01978 -0.0062,0.03845 -0.0053,0.05823 0.0083,0.499853 0.472018,0.896441 1.037184,0.885455 0.564118,-0.0099 1.015204,-0.422954 1.006831,-0.922807 0,-0.0077 -0.0021,-0.01428 -0.0032,-0.02087 h 4.305713 c -0.0011,0.02417 -0.0073,0.04834 -0.0062,0.07251 0.01466,0.499853 0.484576,0.889849 1.048692,0.871173 0.564126,-0.01867 1.009983,-0.438333 0.995322,-0.937088 0,-0.0022 -9.53e-4,-0.0044 -9.53e-4,-0.0066 h 4.30363 c -0.002,0.02966 -0.008,0.05712 -0.007,0.08679 0.0209,0.499854 0.49609,0.883259 1.06023,0.856892 0.56097,-0.02636 0.99949,-0.44822 0.9838,-0.944778 h 4.30363 c -0.002,0.03406 -0.008,0.06701 -0.007,0.102168 0.0271,0.499853 0.50761,0.876666 1.07172,0.84261 0.55575,-0.03406 0.98485,-0.454812 0.97125,-0.944778 h 4.30258 c -0.003,0.03845 -0.009,0.0769 -0.005,0.116449 0.0334,0.499854 0.51912,0.870075 1.08428,0.828329 0.55053,-0.04175 0.9702,-0.460304 0.95868,-0.944778 h 0.23549 l 4.75159,1.589644 c 0.15802,0.962356 1.12613,1.65556 2.24495,1.570969 1.18056,-0.08898 2.07855,-1.007397 2.00844,-2.051048 z"
   id="path19-8"
   sodipodi:nodetypes="cccccccccccccccccccccccssccccscccccccccscccccccccscccccccccccccccccc"
   style="stroke-width:1.07226" />
</g>
<g
   id="linear"
   transform="matrix(0.80443657,0,0,0.80443657,-11.743573,12.325205)">
	<linearGradient
   class="linear"
   id="SVGID_1_"
   gradientUnits="userSpaceOnUse"
   x1="11.5828"
   y1="56.324902"
   x2="19.0765"
   y2="56.324902"
   gradientTransform="matrix(0.78022966,0,0,0.77213521,-55.0984,13.819251)">
		
		
		
		
		
		
		
		
		
		
	<stop
   offset="0"
   stop-color="#ccc"
   id="stop19" /><stop
   offset="0.1"
   stop-color="#fff"
   id="stop20" /><stop
   offset="1"
   stop-color="#000"
   id="stop21" /></linearGradient>
	<path
   class="linear"
   fill="url(#SVGID_1_)"
   d="m -46.055868,58.115978 c 0.08893,-0.924502 1.107923,-1.632472 2.265279,-1.492697 1.114641,0.134616 1.691679,0.643264 1.958222,1.50136 l 0.356561,-1.808373 h -4.227114 z"
   id="path21-4-1"
   style="fill:url(#linearGradient90);stroke-width:0.890408"
   sodipodi:nodetypes="cscccc" /><path
   class="linear"
   fill="url(#SVGID_1_)"
   d="m -39.0625,58.115978 c 0.08893,-0.924502 1.107923,-1.632472 2.265279,-1.492697 1.114641,0.134616 1.691679,0.643264 1.958222,1.50136 l 0.356561,-1.808373 h -4.227114 z"
   id="path21-4-1-6"
   style="fill:url(#linearGradient12);stroke-width:0.890408"
   sodipodi:nodetypes="cscccc" /><path
   class="linear"
   fill="url(#SVGID_1_)"
   d="m -32.234921,58.115978 c 0.08893,-0.924502 1.107923,-1.632472 2.265279,-1.492697 1.114641,0.134616 1.691679,0.643264 1.958222,1.50136 l 0.356561,-1.808373 h -4.227114 z"
   id="path21-4-1-6-7"
   style="fill:url(#linearGradient13);stroke-width:0.890408"
   sodipodi:nodetypes="cscccc" /><path
   class="linear"
   fill="url(#SVGID_1_)"
   d="m -25.163716,58.118388 c 0.08893,-0.924502 1.107923,-1.632472 2.265279,-1.492697 1.114641,0.134616 1.691679,0.643264 1.958222,1.50136 l 0.356561,-1.808373 h -4.227114 z"
   id="path21-4-1-6-7-1"
   style="fill:url(#linearGradient14);stroke-width:0.890408"
   sodipodi:nodetypes="cscccc" /><path
   class="linear"
   fill="url(#SVGID_1_)"
   d="m -18.21875,58.118388 c 0.08893,-0.924502 1.107923,-1.632472 2.265279,-1.492697 1.114641,0.134616 1.691679,0.643264 1.958222,1.50136 l 0.356561,-1.808373 h -4.227114 z"
   id="path21-4-1-6-7-1-1"
   style="fill:url(#linearGradient15);stroke-width:0.890408"
   sodipodi:nodetypes="cscccc" /><path
   class="linear"
   fill="url(#SVGID_1_)"
   d="m -11.364781,58.118139 c 0.198305,-0.912783 1.276838,-1.591387 2.2652789,-1.492697 1.0708265,0.106916 1.9336798,0.708144 2.0285127,1.519365 l 0.2862703,-1.826378 h -4.2271139 z"
   id="path21-4-1-6-7-1-1-4"
   style="fill:url(#linearGradient16);stroke-width:0.890408"
   sodipodi:nodetypes="cscccc" /><path
   class="linear"
   fill="url(#SVGID_1_)"
   d="m -4.409437,58.118139 c 0.198305,-0.912783 1.276838,-1.591387 2.2652789,-1.492697 1.0708265,0.106916 1.93367978,0.708144 2.02851268,1.519365 l 0.2862703,-1.826378 H -4.056489 Z"
   id="path21-4-1-6-7-1-1-4-3"
   style="fill:url(#linearGradient19);stroke-width:0.890408"
   sodipodi:nodetypes="cscccc" /><path
   class="linear"
   fill="url(#SVGID_1_)"
   d="m 2.4824116,58.109862 c 0.198305,-0.912783 1.276838,-1.591387 2.2652789,-1.492697 1.0708265,0.106916 1.9336798,0.708144 2.0285127,1.519365 L 7.0624735,56.310152 H 2.8353596 Z"
   id="path21-4-1-6-7-1-1-4-3-5"
   style="fill:url(#linearGradient20);stroke-width:0.890408"
   sodipodi:nodetypes="cscccc" /><path
   class="linear"
   fill="url(#SVGID_1_)"
   d="m 9.515625,58.109862 c 0.198305,-0.912783 1.276838,-1.591387 2.265279,-1.492697 1.070826,0.106916 1.93368,0.708144 2.028513,1.519365 l 0.28627,-1.826378 H 9.868573 Z"
   id="path21-4-1-6-7-1-1-4-3-5-0"
   style="fill:url(#linearGradient21);stroke-width:0.890408"
   sodipodi:nodetypes="cscccc" /><path
   class="linear"
   fill="url(#SVGID_1_)"
   d="m 16.513437,58.109862 c 0.237367,-0.928408 1.273326,-1.545467 2.265279,-1.492697 1.055201,0.05613 1.992262,0.732628 2.087095,1.543849 l 0.120449,-1.850862 h -4.227114 z"
   id="path21-4-1-6-7-1-1-4-3-5-0-5"
   style="fill:url(#linearGradient22);stroke-width:0.890408"
   sodipodi:nodetypes="cscccc" /><path
   class="linear"
   fill="url(#SVGID_1_)"
   d="m 23.250166,58.109862 c 0.237367,-0.928408 1.273326,-1.545467 2.265279,-1.492697 1.055201,0.05613 1.992262,0.732628 2.087095,1.543849 l 0.120449,-1.850862 h -4.227114 z"
   id="path21-4-1-6-7-1-1-4-3-5-0-5-6"
   style="fill:url(#linearGradient23);stroke-width:0.890408"
   sodipodi:nodetypes="cscccc" /><path
   class="linear"
   fill="url(#SVGID_1_)"
   d="m 30.355026,58.081383 c 0.237367,-0.928408 1.273326,-1.545467 2.265279,-1.492697 1.055201,0.05613 1.992262,0.732628 2.087095,1.543849 l 0.120449,-1.850862 h -4.227114 z"
   id="path21-4-1-6-7-1-1-4-3-5-0-5-6-3"
   style="fill:url(#linearGradient24);stroke-width:0.890408"
   sodipodi:nodetypes="cscccc" /><path
   class="linear"
   fill="url(#SVGID_1_)"
   d="m 37.202542,58.080734 c 0.237367,-0.928408 1.273326,-1.545467 2.265279,-1.492697 1.055201,0.05613 1.992262,0.732628 2.087095,1.543849 l 0.120449,-1.850862 c -0.15468,0 -4.227114,0 -4.227114,0 z"
   id="path21-4-1-6-7-1-1-4-3-5-0-5-6-3-6"
   style="fill:url(#linearGradient25);stroke-width:0.890408"
   sodipodi:nodetypes="cscccc" /><path
   class="linear"
   fill="url(#SVGID_1_)"
   d="m 43.674192,58.080734 c 0.237367,-0.928408 1.273326,-1.545467 2.265279,-1.492697 1.055201,0.05613 1.992262,0.732628 2.087095,1.543849 l 0.06521,-1.850862 h -4.227114 z"
   id="path21-4-1-6-7-1-1-4-3-5-0-5-6-3-6-9"
   style="fill:url(#linearGradient65);stroke-width:0.890408"
   sodipodi:nodetypes="cscccc" /><path
   class="linear"
   fill="url(#SVGID_1_)"
   d="m 50.101101,58.081158 c 0.237367,-0.928408 1.273326,-1.545467 2.265279,-1.492697 1.055201,0.05613 1.992262,0.732628 2.087095,1.543849 l 0.06521,-1.850862 h -4.227114 z"
   id="path21-4-1-6-7-1-1-4-3-5-0-5-6-3-6-9-8"
   style="fill:url(#linearGradient68);stroke-width:0.890408"
   sodipodi:nodetypes="cscccc" /><path
   class="linear"
   fill="url(#SVGID_1_)"
   d="m 56.429466,58.081158 c 0.237367,-0.928408 1.273326,-1.545467 2.265279,-1.492697 1.055201,0.05613 1.992262,0.732628 2.087095,1.543849 l 0.06521,-1.850862 h -4.227114 z"
   id="path21-4-1-6-7-1-1-4-3-5-0-5-6-3-6-9-8-5"
   style="fill:url(#linearGradient69);stroke-width:0.890408"
   sodipodi:nodetypes="cscccc" /><path
   class="linear"
   fill="url(#SVGID_1_)"
   d="m 62.70013,58.081158 c 0.237367,-0.928408 1.273326,-1.545467 2.265279,-1.492697 1.055201,0.05613 1.992262,0.732628 2.087095,1.543849 l 0.0027,-1.850862 H 62.8281 Z"
   id="path21-4-1-6-7-1-1-4-3-5-0-5-6-3-6-9-8-5-7"
   style="fill:url(#linearGradient70);stroke-width:0.890408"
   sodipodi:nodetypes="cscccc" /><path
   class="linear"
   fill="url(#SVGID_1_)"
   d="m 69.038203,58.081158 c 0.237367,-0.928408 1.273326,-1.545467 2.265279,-1.492697 1.055201,0.05613 1.992262,0.732628 2.087095,1.543849 l 0.0027,-1.850862 h -4.227104 z"
   id="path21-4-1-6-7-1-1-4-3-5-0-5-6-3-6-9-8-5-7-5"
   style="fill:url(#linearGradient73);stroke-width:0.890408"
   sodipodi:nodetypes="cscccc" /><path
   class="linear"
   fill="url(#SVGID_1_)"
   d="m 75.465677,57.97697 c 0.237367,-0.928408 1.273326,-1.545467 2.265279,-1.492697 1.055201,0.05613 1.992262,0.732628 2.087095,1.543849 l 0.0027,-1.850862 h -4.227104 z"
   id="path21-4-1-6-7-1-1-4-3-5-0-5-6-3-6-9-8-5-7-5-7"
   style="fill:url(#linearGradient74);stroke-width:0.890408"
   sodipodi:nodetypes="cscccc" /><path
   class="linear"
   fill="url(#SVGID_1_)"
   d="m 81.820106,57.971585 c 0.237367,-0.928408 1.273326,-1.545467 2.265279,-1.492697 1.055201,0.05613 1.992262,0.732628 2.087095,1.543849 l -0.130112,-1.850862 h -4.227104 z"
   id="path21-4-1-6-7-1-1-4-3-5-0-5-6-3-6-9-8-5-7-5-0"
   style="fill:url(#linearGradient75);stroke-width:0.890408"
   sodipodi:nodetypes="cscccc" /><path
   class="linear"
   fill="url(#SVGID_1_)"
   d="m 88.004234,57.89346 c 0.237367,-0.928408 1.273326,-1.545467 2.265279,-1.492697 1.055201,0.05613 1.992262,0.732628 2.087095,1.543849 L 92.226496,56.09375 h -4.227104 z"
   id="path21-4-1-6-7-1-1-4-3-5-0-5-6-3-6-9-8-5-7-5-0-5"
   style="fill:url(#linearGradient78);stroke-width:0.890408"
   sodipodi:nodetypes="cscccc" /><path
   class="linear"
   fill="url(#SVGID_1_)"
   d="m 94.378823,57.929205 c 0.237367,-0.928408 1.273326,-1.545467 2.265279,-1.492697 1.055201,0.05613 1.992262,0.732628 2.087095,1.543849 l -0.130112,-1.850862 h -4.227104 z"
   id="path21-4-1-6-7-1-1-4-3-5-0-5-6-3-6-9-8-5-7-5-0-0"
   style="fill:url(#linearGradient79);stroke-width:0.890408"
   sodipodi:nodetypes="cscccc" />
	<linearGradient
   class="linear"
   id="SVGID_2_"
   gradientUnits="userSpaceOnUse"
   x1="17.6127"
   y1="56.309399"
   x2="24.5898"
   y2="56.309399"
   gradientTransform="matrix(0.78022966,0,0,0.77213521,-33.923187,13.462611)">
		
		
		
		
		
		
		
		
		
		
	<stop
   offset="0"
   stop-color="#ccc"
   id="stop22" /><stop
   offset="0.1"
   stop-color="#fff"
   id="stop23" /><stop
   offset="1"
   stop-color="#000"
   id="stop24" /></linearGradient>
	
	<linearGradient
   class="linear"
   id="SVGID_3_"
   gradientUnits="userSpaceOnUse"
   x1="23.642799"
   y1="56.2938"
   x2="30.1033"
   y2="56.2938"
   gradientTransform="matrix(0.78022966,0,0,0.77213521,-33.923187,13.462611)">
		
		
		
		
		
		
		
		
		
		
	<stop
   offset="0"
   stop-color="#ccc"
   id="stop25" /><stop
   offset="0.1"
   stop-color="#fff"
   id="stop26" /><stop
   offset="1"
   stop-color="#000"
   id="stop27" /></linearGradient>
	
	<linearGradient
   class="linear"
   id="SVGID_4_"
   gradientUnits="userSpaceOnUse"
   x1="29.672701"
   y1="56.278301"
   x2="35.617001"
   y2="56.278301"
   gradientTransform="matrix(0.78022966,0,0,0.77213521,-33.923187,13.462611)">
		
		
		
		
		
		
		
		
		
		
	<stop
   offset="0"
   stop-color="#ccc"
   id="stop28" /><stop
   offset="0.1"
   stop-color="#fff"
   id="stop29" /><stop
   offset="1"
   stop-color="#000"
   id="stop30" /></linearGradient>
	
	<linearGradient
   class="linear"
   id="SVGID_5_"
   gradientUnits="userSpaceOnUse"
   x1="35.702702"
   y1="56.262699"
   x2="41.131001"
   y2="56.262699"
   gradientTransform="matrix(0.78022966,0,0,0.77213521,-33.923187,13.462611)">
		
		
		
		
		
		
		
		
		
		
	<stop
   offset="0"
   stop-color="#ccc"
   id="stop31" /><stop
   offset="0.1"
   stop-color="#fff"
   id="stop32" /><stop
   offset="1"
   stop-color="#000"
   id="stop33" /></linearGradient>
	
	<linearGradient
   class="linear"
   id="SVGID_6_"
   gradientUnits="userSpaceOnUse"
   x1="41.7327"
   y1="56.2472"
   x2="46.645401"
   y2="56.2472"
   gradientTransform="matrix(0.78022966,0,0,0.77213521,-33.923187,13.462611)">
		
		
		
		
		
		
		
		
		
		
	<stop
   offset="0"
   stop-color="#ccc"
   id="stop34" /><stop
   offset="0.1"
   stop-color="#fff"
   id="stop35" /><stop
   offset="1"
   stop-color="#000"
   id="stop36" /></linearGradient>
	
	<linearGradient
   class="linear"
   id="SVGID_7_"
   gradientUnits="userSpaceOnUse"
   x1="47.762699"
   y1="56.231602"
   x2="52.3563"
   y2="56.231602"
   gradientTransform="matrix(0.78022966,0,0,0.77213521,-33.923187,13.462611)">
		
		
		
		
		
		
		
		
		
		
	<stop
   offset="0"
   stop-color="#ccc"
   id="stop37" /><stop
   offset="0.1"
   stop-color="#fff"
   id="stop38" /><stop
   offset="1"
   stop-color="#000"
   id="stop39" /></linearGradient>
	
	<linearGradient
   class="linear"
   id="SVGID_8_"
   gradientUnits="userSpaceOnUse"
   x1="53.473499"
   y1="56.224701"
   x2="58.386799"
   y2="56.224701"
   gradientTransform="matrix(0.78022966,0,0,0.77213521,-33.923187,13.462611)">
		
		
		
		
		
		
		
		
		
		
	<stop
   offset="0"
   stop-color="#ccc"
   id="stop40" /><stop
   offset="0.1"
   stop-color="#fff"
   id="stop41" /><stop
   offset="1"
   stop-color="#000"
   id="stop42" /></linearGradient>
	
	<linearGradient
   class="linear"
   id="SVGID_9_"
   gradientUnits="userSpaceOnUse"
   x1="58.987701"
   y1="56.2402"
   x2="64.417397"
   y2="56.2402"
   gradientTransform="matrix(0.78022966,0,0,0.77213521,-33.923187,13.462611)">
		
		
		
		
		
		
		
		
		
		
	<stop
   offset="0"
   stop-color="#ccc"
   id="stop43" /><stop
   offset="0.1"
   stop-color="#fff"
   id="stop44" /><stop
   offset="1"
   stop-color="#000"
   id="stop45" /></linearGradient>
	
	<linearGradient
   class="linear"
   id="SVGID_10_"
   gradientUnits="userSpaceOnUse"
   x1="64.501503"
   y1="56.255798"
   x2="70.448097"
   y2="56.255798"
   gradientTransform="matrix(0.78022966,0,0,0.77213521,-33.923187,13.462611)">
		
		
		
		
		
		
		
		
		
		
	<stop
   offset="0"
   stop-color="#ccc"
   id="stop46" /><stop
   offset="0.1"
   stop-color="#fff"
   id="stop47" /><stop
   offset="1"
   stop-color="#000"
   id="stop48" /></linearGradient>
	
	<linearGradient
   class="linear"
   id="SVGID_11_"
   gradientUnits="userSpaceOnUse"
   x1="70.015198"
   y1="56.271301"
   x2="76.4786"
   y2="56.271301"
   gradientTransform="matrix(0.78022966,0,0,0.77213521,-33.923187,13.462611)">
		
		
		
		
		
		
		
		
		
		
	<stop
   offset="0"
   stop-color="#ccc"
   id="stop49" /><stop
   offset="0.1"
   stop-color="#fff"
   id="stop50" /><stop
   offset="1"
   stop-color="#000"
   id="stop51" /></linearGradient>
	
	<linearGradient
   class="linear"
   id="SVGID_12_"
   gradientUnits="userSpaceOnUse"
   x1="75.528503"
   y1="56.2869"
   x2="82.509201"
   y2="56.2869"
   gradientTransform="matrix(0.78022966,0,0,0.77213521,-33.923187,13.462611)">
		
		
		
		
		
		
		
		
		
		
	<stop
   offset="0"
   stop-color="#ccc"
   id="stop52" /><stop
   offset="0.1"
   stop-color="#fff"
   id="stop53" /><stop
   offset="1"
   stop-color="#000"
   id="stop54" /></linearGradient>
	
	<linearGradient
   class="linear"
   id="SVGID_13_"
   gradientUnits="userSpaceOnUse"
   x1="81.041496"
   y1="56.302399"
   x2="88.539902"
   y2="56.302399"
   gradientTransform="matrix(1.0385922,0,0,1.0278174,-48.519987,-1.0475358)">
		
		
		
		
		
		
		
		
		
		
	<stop
   offset="0"
   stop-color="#ccc"
   id="stop55" /><stop
   offset="0.1"
   stop-color="#fff"
   id="stop56" /><stop
   offset="1"
   stop-color="#000"
   id="stop57" /></linearGradient>
	
	<linearGradient
   class="linear"
   id="SVGID_14_"
   gradientUnits="userSpaceOnUse"
   x1="10.21875"
   y1="47.84375"
   x2="4"
   y2="46.5"
   gradientTransform="translate(20.000201)">
		
		
	<stop
   offset="0"
   stop-color="#ccc"
   id="stop58"
   style="stop-color:#75c28a;stop-opacity:1;" /><stop
   offset="0.33427763"
   stop-color="#ccc"
   id="stop7"
   style="stop-color:#5db67a;stop-opacity:1;" /><stop
   offset="0.6402266"
   stop-color="#ccc"
   id="stop8"
   style="stop-color:#579464;stop-opacity:1;" /><stop
   offset="1"
   stop-color="#000"
   id="stop59"
   style="stop-color:#316338;stop-opacity:1;" /></linearGradient>
	<path
   class="linear"
   fill="url(#SVGID_1_)"
   d="m 100.76552,57.949194 c 0.23737,-0.928408 1.27333,-1.545467 2.26528,-1.492697 1.0552,0.05613 1.85164,0.74044 2.0871,1.543849 l -0.23168,-1.850862 h -4.2271 z"
   id="path21-4-1-6-7-1-1-4-3-5-0-5-6-3-6-9-8-5-7-5-0-7"
   style="fill:url(#linearGradient80);stroke-width:0.890408"
   sodipodi:nodetypes="cscccc" /><path
   class="linear"
   fill="url(#SVGID_1_)"
   d="m 107.1218,57.950764 c 0.23737,-0.928408 1.27333,-1.545467 2.26528,-1.492697 1.0552,0.05613 1.85164,0.74044 2.0871,1.543849 l -0.23168,-1.850862 h -4.2271 z"
   id="path21-4-1-6-7-1-1-4-3-5-0-5-6-3-6-9-8-5-7-5-0-7-7"
   style="fill:url(#linearGradient83);stroke-width:0.890408"
   sodipodi:nodetypes="cscccc" /><path
   class="linear"
   fill="url(#SVGID_1_)"
   d="m 113.58149,57.950764 c 0.23737,-0.928408 1.27333,-1.545467 2.26528,-1.492697 1.0552,0.05613 1.85164,0.74044 2.0871,1.543849 l -0.38636,-1.850862 h -4.2271 z"
   id="path21-4-1-6-7-1-1-4-3-5-0-5-6-3-6-9-8-5-7-5-0-7-9"
   style="fill:url(#linearGradient84);stroke-width:0.890408"
   sodipodi:nodetypes="cscccc" />
	<linearGradient
   class="linear"
   id="SVGID_15_"
   gradientUnits="userSpaceOnUse"
   x1="91"
   y1="47.823502"
   x2="96"
   y2="46.895302">
		
		
	<stop
   offset="0"
   stop-color="#ccc"
   id="stop60"
   style="stop-color:#75c289;stop-opacity:1;" /><stop
   offset="0.29320112"
   stop-color="#ccc"
   id="stop2"
   style="stop-color:#5eb67b;stop-opacity:1;" /><stop
   offset="0.63456094"
   stop-color="#ccc"
   id="stop1"
   style="stop-color:#569463;stop-opacity:1;" /><stop
   offset="1"
   stop-color="#000"
   id="stop61"
   style="stop-color:#306237;stop-opacity:1;" /></linearGradient>
	<path
   class="linear"
   fill="url(#SVGID_15_)"
   d="m 123.02871,42.626145 c -0.93941,-1.475693 -4.17305,-2.563651 -8.01809,-2.563651 h -6.83994 l 6.92922,15.476629 h 7.01852 c 4.5166,-0.0044 8.34611,1.207465 9.22731,2.887649 z"
   id="path61"
   style="fill:url(#linearGradient4);fill-opacity:1;stroke-width:1.31081" /><path
   class="linear"
   fill="url(#SVGID_15_)"
   d="m -51.51198,42.625651 c 0.93941,-1.475693 4.17305,-2.563651 8.01809,-2.563651 h 6.83994 l -6.92922,15.476629 h -7.01852 c -4.5166,-0.0044 -8.34611,1.207465 -9.22731,2.887649 z"
   id="path61-60"
   style="fill:url(#linearGradient89);fill-opacity:1;stroke-width:1.31081" />
</g>

<g
   id="hlight"
   transform="matrix(0.80443657,0,0,0.80443657,-11.743573,12.325205)">
		<path
   fill="#ffffff"
   d="m 92.339,59.865 c 0.015,0.034 0.035,0.064 0.053,0.097 -0.018,-0.033 -0.038,-0.064 -0.053,-0.097 z"
   id="path104" />
		<path
   fill="#ffffff"
   d="M 92.225,59.507 92.202,59.5 c 0.013,0.028 0.026,0.057 0.04,0.084 0.007,0.029 0.021,0.055 0.029,0.084 -0.015,-0.054 -0.037,-0.105 -0.046,-0.161 z"
   id="path105" />
		
		<path
   fill="#ffffff"
   d="m -52.079283,58.243085 c 0.640428,0.29228 0.756795,0.409651 1.113191,0.761776 l 5.383946,-0.882395 162.585946,0.09432 5.08414,0.863322 c 0.39039,-0.406253 0.6673,-0.594546 1.03787,-0.765201 1.57743,-0.388328 2.50013,0.445907 2.8747,1.535201 -0.0366,-0.397514 -0.0361,-0.408658 -0.0872,-0.565192 -0.26232,-1.008377 -0.90979,-1.724153 -2.2303,-1.642231 -0.57291,0.01081 -1.18073,0.236211 -1.57201,0.81338 l -5.11689,-0.65827 -162.587975,-0.09432 -5.637073,0.673508 c -0.565488,-0.480342 -1.151394,-0.798508 -2.060081,-0.737973 -0.634631,0.01656 -0.948718,0.266002 -1.241966,0.486912 -0.477148,0.359446 -0.773671,1.307315 -0.667861,1.750133 -0.006,0.0121 -0.0039,0.02768 -0.0098,0.03954 0.07042,-0.361608 0.452129,-1.064568 0.733484,-1.306537 0.468659,-0.403053 1.143632,-0.480224 1.326757,-0.50061 0.331002,0.03044 0.62581,-0.0138 1.071122,0.134637 z"
   id="path108"
   sodipodi:nodetypes="ccccccccccccccsccscc"
   style="stroke-width:1.97766" /><path
   fill="#ffffff"
   d="m 96.225,58.747 c 0.032,0.104 0.054,0.212 0.062,0.323 -0.007,-0.111 -0.029,-0.219 -0.062,-0.323 z"
   id="path107" />
		
		<path
   fill="#ffffff"
   d="m 93.846,60.911 c -0.077,-0.011 -0.155,-0.021 -0.229,-0.04 0.073,0.019 0.151,0.028 0.229,0.04 z"
   id="path109" />
		<path
   fill="#ffffff"
   d="m 93.108,60.665 c -0.044,-0.024 -0.09,-0.046 -0.132,-0.073 0.042,0.028 0.088,0.049 0.132,0.073 z"
   id="path110" />
		<path
   fill="#ffffff"
   d="m 92.714,60.386 c 0.031,0.029 0.067,0.054 0.101,0.082 -0.034,-0.028 -0.07,-0.053 -0.101,-0.082 z"
   id="path111" />
		<path
   fill="#ffffff"
   d="m 93.453,60.816 c -0.058,-0.02 -0.118,-0.036 -0.173,-0.06 0.055,0.024 0.114,0.04 0.173,0.06 z"
   id="path112" />
		<path
   fill="#ffffff"
   d="m 94.369,60.937 c -0.132,0.009 -0.261,0.008 -0.387,-0.004 0.126,0.012 0.256,0.014 0.387,0.004 z"
   id="path113" />
</g>
<clipPath
   id="beltClip">
    <!-- SAGOMA DEL TAPPETO: e' un TRAPEZIO (in alto piu' stretto che in basso),
         non un rettangolo. Con il rettangolo le linee comparivano/sparivano
         fuori dal nastro, negli angoli lasciati scoperti alle due estremita'. -->
    <polygon
   id="beltShape"
   points="90,40.40006 9.70154,40.3999 13.17017,37.59417 86.68067,37.59417 " />
  </clipPath>
<g
   id="belt-band"
   clip-path="url(#beltClip)"
   transform="matrix(1.6943405,0,0,4.452211,-63.406508,-122.81453)">
<g
   id="linee-scroll"
   transform="matrix(0.93795017,0,0,1,3.2640871,0)">
<g
   id="linee-anim">

  <!-- RISERVA SINISTRA: copia della prima linea arretrata di un passo
       (-7.3536 sul bordo lontano, -8.0684 su quello vicino). Da ferma cade
       fuori dal clip, quindi non si vede; entra durante il ciclo e alla fine
       occupa esattamente il posto di ZEROTH. Serve in marcia AVANTI. -->
  <polygon
   fill="#000000"
   points="-1.4222,37.149 -1.6212,37.149 -6.6208,54.632 -6.4218,54.632"
   id="MINUS_ONE_LINE_CLIP_1"
   style="opacity:0.427169"
   transform="matrix(0.90707062,0,0,0.16015571,5.8873419,31.642366)"
   inkscape:label="MINUS_ONE_LINE_CLIP_1" />
  <polygon
   fill="#000000"
   points="-1.4222,37.149 -6.4218,54.632 -6.2228,54.632 -1.2232,37.149"
   id="MINUS_ONE_LINE_CLIP_2"
   style="opacity:0.427169"
   transform="matrix(0.90707062,0,0,0.16015571,5.8873419,31.642366)"
   inkscape:label="MINUS_ONE_LINE_CLIP_2" />

  <!-- RISERVA DESTRA: copia dell'ultima linea avanzata di un passo
       (+7.353 / +8.067). Anche questa fuori dal clip da ferma.
       Serve in marcia INDIETRO (conveyor4_green_anim_rev.svg). -->
  <polygon
   fill="#000000"
   points="93.983,37.149 98.267,54.633 98.466,54.633 94.182,37.149"
   id="TWELFTH_LINE_CLIP_1"
   style="opacity:0.427169"
   transform="matrix(0.90707062,0,0,0.16015571,5.8873419,31.642366)"
   inkscape:label="TWELFTH_LINE_CLIP_1" />
  <polygon
   fill="#000000"
   points="98.466,54.633 98.665,54.633 94.381,37.149 94.182,37.149"
   id="TWELFTH_LINE_CLIP_2"
   style="opacity:0.427169"
   transform="matrix(0.90707062,0,0,0.16015571,5.8873419,31.642366)"
   inkscape:label="TWELFTH_LINE_CLIP_2" />
  <!-- Linea di ingresso: il clip la tiene nascosta finche' non entra nel tappeto. -->
  <polygon
   fill="#000000"
   points="1.4476,54.632 1.6466,54.632 5.9314,37.149 5.7324,37.149 "
   id="ZEROTH_LINE_CLIP_1"
   style="opacity:0.427169"
   transform="matrix(0.90707062,0,0,0.16015571,5.8873419,31.642366)"
   inkscape:label="ZEROTH_LINE_CLIP_1" />
  <polygon
   fill="#000000"
   points="1.8456,54.632 6.1304,37.149 5.9314,37.149 1.6466,54.632 "
   id="ZEROTH_LINE_CLIP_2"
   style="opacity:0.427169"
   transform="matrix(0.90707062,0,0,0.16015571,5.8873419,31.642366)"
   inkscape:label="ZEROTH_LINE_CLIP_2" />


  <!-- Linee di ingresso (fuori dal clip): entrano da sinistra mentre
       l'ultima esce a destra, rendendo il ciclo perfettamente continuo. -->
  
  
  
  

	
	
	
	
	
	
	
	
	
	
	
	
	
	
	
	
<polygon
   fill="#000000"
   points="90.399,54.633 86.829,37.149 86.63,37.149 90.2,54.633 "
   id="ELEVENTH_LINE_CLIP_1"
   style="opacity:0.427169"
   transform="matrix(0.90707062,0,0,0.16015571,5.8873419,31.642366)"
   inkscape:label="ELEVENTH_LINE_CLIP_1" /><polygon
   fill="#000000"
   points="87.028,37.149 86.829,37.149 90.399,54.633 90.598,54.633 "
   id="ELEVENTH_LINE_CLIP_2"
   style="opacity:0.427169"
   transform="matrix(0.90707062,0,0,0.16015571,5.8873419,31.642366)"
   inkscape:label="ELEVENTH_LINE_CLIP_2" /><polygon
   fill="#000000"
   points="82.33,54.633 79.475,37.149 79.277,37.149 82.133,54.633 "
   id="TENTH_LINE_CLIP_1"
   style="opacity:0.427169"
   transform="matrix(0.90707062,0,0,0.16015571,5.8873419,31.642366)"
   inkscape:label="TENTH_LINE_CLIP_1" /><polygon
   fill="#000000"
   points="79.672,37.149 79.475,37.149 82.33,54.633 82.528,54.633 "
   id="TENTH_LINE_CLIP_2"
   style="opacity:0.427169"
   transform="matrix(0.90707062,0,0,0.16015571,5.8873419,31.642366)"
   inkscape:label="TENTH_LINE_CLIP_2" /><polygon
   fill="#000000"
   points="74.262,54.632 72.12,37.149 71.924,37.149 74.066,54.632 "
   id="NINETH_LINE_CLIP_1"
   style="opacity:0.427169"
   transform="matrix(0.90707062,0,0,0.16015571,5.8873419,31.642366)"
   inkscape:label="NINETH_LINE_CLIP_1" /><polygon
   fill="#000000"
   points="72.316,37.149 72.12,37.149 74.262,54.632 74.458,54.632 "
   id="NINETH_LINE_CLIP_2"
   style="opacity:0.427169"
   transform="matrix(0.90707062,0,0,0.16015571,5.8873419,31.642366)"
   inkscape:label="NINETH_LINE_CLIP_2" /><polygon
   fill="#000000"
   points="66.194,54.632 64.766,37.149 64.57,37.149 65.998,54.632 "
   id="EIGHTH_LINE_CLIP_1"
   style="opacity:0.427169"
   transform="matrix(0.90707062,0,0,0.16015571,5.8873419,31.642366)"
   inkscape:label="EIGHTH_LINE_CLIP_1" /><polygon
   fill="#000000"
   points="64.961,37.149 64.766,37.149 66.194,54.632 66.389,54.632 "
   id="EIGHTH_LINE_CLIP_2"
   style="opacity:0.427169"
   transform="matrix(0.90707062,0,0,0.16015571,5.8873419,31.642366)"
   inkscape:label="EIGHTH_LINE_CLIP_2" /><polygon
   fill="#000000"
   points="58.125,54.632 57.411,37.149 57.216,37.149 57.93,54.632 "
   id="SEVENTH_LINE_CLIP_1"
   style="opacity:0.427169"
   transform="matrix(0.90707062,0,0,0.16015571,5.8873419,31.642366)"
   inkscape:label="SEVENTH_LINE_CLIP_1" /><polygon
   fill="#000000"
   points="57.606,37.149 57.411,37.149 58.125,54.632 58.32,54.632 "
   id="polygon69-7"
   style="opacity:0.427169"
   transform="matrix(0.90707062,0,0,0.16015571,5.8873419,31.642366)"
   inkscape:label="SEVENTH_LINE_CLIP_2" /><rect
   x="51.115696"
   y="37.592026"
   fill="#000000"
   width="0.1605515"
   height="2.8000023"
   id="rect70-1"
   style="opacity:0.427169;stroke-width:0.381146"
   inkscape:label="SIXTH_LINE_CLIP_1" /><rect
   x="51.292576"
   y="37.592026"
   fill="#000000"
   width="0.1605515"
   height="2.8000023"
   id="SIXTH_LINE_CLIP_2"
   style="opacity:0.427169;stroke-width:0.381146"
   inkscape:label="SIXTH_LINE_CLIP_2" /><polygon
   fill="#000000"
   points="41.989,54.632 42.703,37.149 42.508,37.149 41.794,54.632 "
   id="FIFTH_LINE_CLIP_1"
   style="opacity:0.427169"
   transform="matrix(0.90707062,0,0,0.16015571,5.8873419,31.642366)"
   inkscape:label="FIFTH_LINE_CLIP_1" /><polygon
   fill="#000000"
   points="42.898,37.149 42.703,37.149 41.989,54.632 42.184,54.632 "
   id="FIFTH_LINE_CLIP_2"
   style="opacity:0.427169"
   transform="matrix(0.90707062,0,0,0.16015571,5.8873419,31.642366)"
   inkscape:label="FIFTH_LINE_CLIP_2" /><polygon
   fill="#000000"
   points="33.92,54.632 35.348,37.149 35.153,37.149 33.725,54.632 "
   id="FOURTH_LINE_CLIP_1"
   style="opacity:0.427169"
   transform="matrix(0.90707062,0,0,0.16015571,5.8873419,31.642366)"
   inkscape:label="FOURTH_LINE_CLIP_1" /><polygon
   fill="#000000"
   points="35.544,37.149 35.348,37.149 33.92,54.632 34.116,54.632 "
   id="FOURTH_LINE_CLIP_2"
   style="opacity:0.427169"
   transform="matrix(0.90707062,0,0,0.16015571,5.8873419,31.642366)"
   inkscape:label="FOURTH_LINE_CLIP_2" /><polygon
   fill="#000000"
   points="25.852,54.632 27.994,37.149 27.797,37.149 25.655,54.632 "
   id="THIRD_LINE_CLIP_1"
   style="opacity:0.427169"
   transform="matrix(0.90707062,0,0,0.16015571,5.8873419,31.642366)"
   inkscape:label="THIRD_LINE_CLIP_1" /><polygon
   fill="#000000"
   points="28.19,37.149 27.994,37.149 25.852,54.632 26.048,54.632 "
   id="THIRD_LINE_CLIP_2"
   style="opacity:0.427169"
   transform="matrix(0.90707062,0,0,0.16015571,5.8873419,31.642366)"
   inkscape:label="THIRD_LINE_CLIP_2" /><polygon
   fill="#000000"
   points="17.784,54.632 20.639,37.149 20.442,37.149 17.586,54.632 "
   id="SECOND_LINE_CLIP_1"
   style="opacity:0.427169"
   transform="matrix(0.90707062,0,0,0.16015571,5.8873419,31.642366)"
   inkscape:label="SECOND_LINE_CLIP_1" /><polygon
   fill="#000000"
   points="20.837,37.149 20.639,37.149 17.784,54.632 17.981,54.632 "
   id="SECOND_LINE_CLIP_2"
   style="opacity:0.427169"
   transform="matrix(0.90707062,0,0,0.16015571,5.8873419,31.642366)"
   inkscape:label="SECOND_LINE_CLIP_2" /><polygon
   fill="#000000"
   points="9.715,54.632 13.285,37.149 13.086,37.149 9.516,54.632 "
   id="polygon79-6"
   style="opacity:0.427169"
   transform="matrix(0.90707062,0,0,0.16015571,5.8873419,31.642366)"
   inkscape:label="FIRST_LINE_CLIP_1" /><polygon
   fill="#000000"
   points="13.484,37.149 13.285,37.149 9.715,54.632 9.914,54.632 "
   id="FIRST_LINE_CLIP_2"
   style="opacity:0.427169"
   transform="matrix(0.90707062,0,0,0.16015571,5.8873419,31.642366)"
   inkscape:label="FIRST_LINE_CLIP_2" /></g>
</g>
</g>
</g>
<style
   type="text/css"
   id="style1-5">
/* Blocco vuoto: l'animazione del nastro sta nel primo style, id="style1". */
</style></svg>
